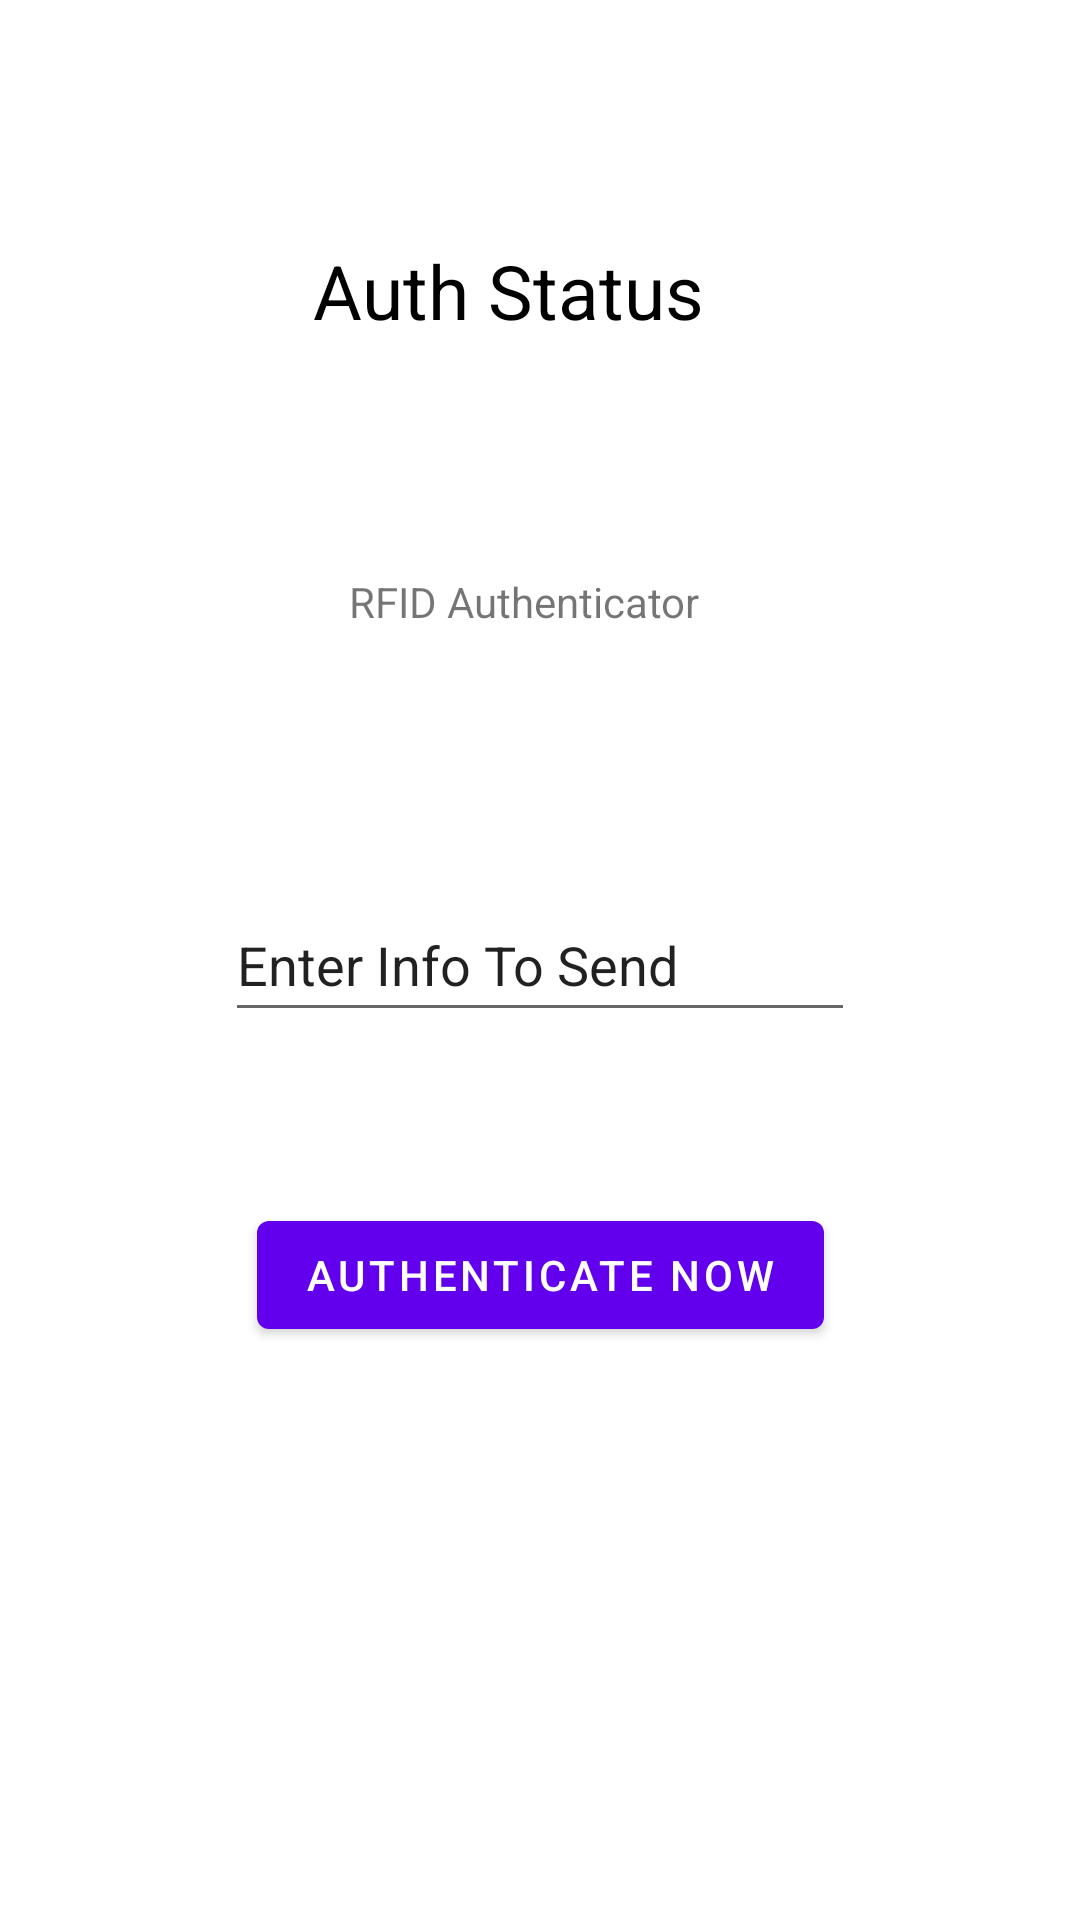

Produce the Android XML layout that renders to this screen, including the resource entries it uses.
<!-- AndroidManifest.xml: application theme Theme.RFIDFirstAttempt -->
<!-- res/layout/fragment_first.xml -->
<?xml version="1.0" encoding="utf-8"?>
<androidx.constraintlayout.widget.ConstraintLayout xmlns:android="http://schemas.android.com/apk/res/android"
    xmlns:app="http://schemas.android.com/apk/res-auto"
    xmlns:tools="http://schemas.android.com/tools"
    android:layout_width="match_parent"
    android:layout_height="match_parent"
    tools:context=".FirstFragment">

    <TextView
        android:id="@+id/textview_first"
        android:layout_width="wrap_content"
        android:layout_height="wrap_content"
        android:text="RFID Authenticator"
        app:layout_constraintBottom_toTopOf="@id/buttonfirst"
        app:layout_constraintEnd_toEndOf="parent"
        app:layout_constraintHorizontal_bias="0.479"
        app:layout_constraintStart_toStartOf="parent"
        app:layout_constraintTop_toTopOf="parent" />

    <Button
        android:id="@+id/buttonfirst"
        android:layout_width="wrap_content"
        android:layout_height="wrap_content"
        android:text="@string/publish"
        app:layout_constraintBottom_toBottomOf="parent"
        app:layout_constraintEnd_toEndOf="parent"
        app:layout_constraintStart_toStartOf="parent"
        app:layout_constraintTop_toBottomOf="@id/textview_first" />


    <EditText
        android:id="@+id/simpleEditText"
        android:layout_width="wrap_content"
        android:layout_height="wrap_content"
        android:ems="10"
        android:inputType="textPersonName"
        android:minHeight="48dp"
        android:text="Enter Info To Send"
        app:layout_constraintBottom_toBottomOf="parent"
        app:layout_constraintEnd_toEndOf="parent"
        app:layout_constraintStart_toStartOf="parent"
        app:layout_constraintTop_toTopOf="parent" />

    <TextView
        android:id="@+id/tvAuthStatus"
        android:layout_width="wrap_content"
        android:layout_height="wrap_content"
        android:text="Auth Status"
        android:textColor="@color/black"
        android:textSize="25dp"
        app:layout_constraintBottom_toTopOf="@+id/textview_first"
        app:layout_constraintEnd_toEndOf="parent"
        app:layout_constraintHorizontal_bias="0.455"
        app:layout_constraintStart_toStartOf="parent"
        app:layout_constraintTop_toTopOf="parent"
        app:layout_constraintVertical_bias="0.508" />

</androidx.constraintlayout.widget.ConstraintLayout>
<!-- resources referenced by this layout -->
<resources>
  <string name="publish">Authenticate Now</string>
  <style name="Theme.RFIDFirstAttempt" parent="Theme.MaterialComponents.DayNight.DarkActionBar">
          
          <item name="colorPrimary">@color/purple_500</item>
          <item name="colorPrimaryVariant">@color/purple_700</item>
          <item name="colorOnPrimary">@color/white</item>
          
          <item name="colorSecondary">@color/teal_200</item>
          <item name="colorSecondaryVariant">@color/teal_700</item>
          <item name="colorOnSecondary">@color/black</item>
          
          <item name="android:statusBarColor">?attr/colorPrimaryVariant</item>
          
      </style>
  <!-- not gathered from this repository: default colours our renderer supplied (Android Studio template values) -->
  <color name="purple_500">#FF6200EE</color>
  <color name="purple_700">#FF3700B3</color>
  <color name="teal_200">#FF03DAC5</color>
  <color name="teal_700">#FF018786</color>
  <color name="black">#FF000000</color>
  <color name="white">#FFFFFFFF</color>
</resources>
